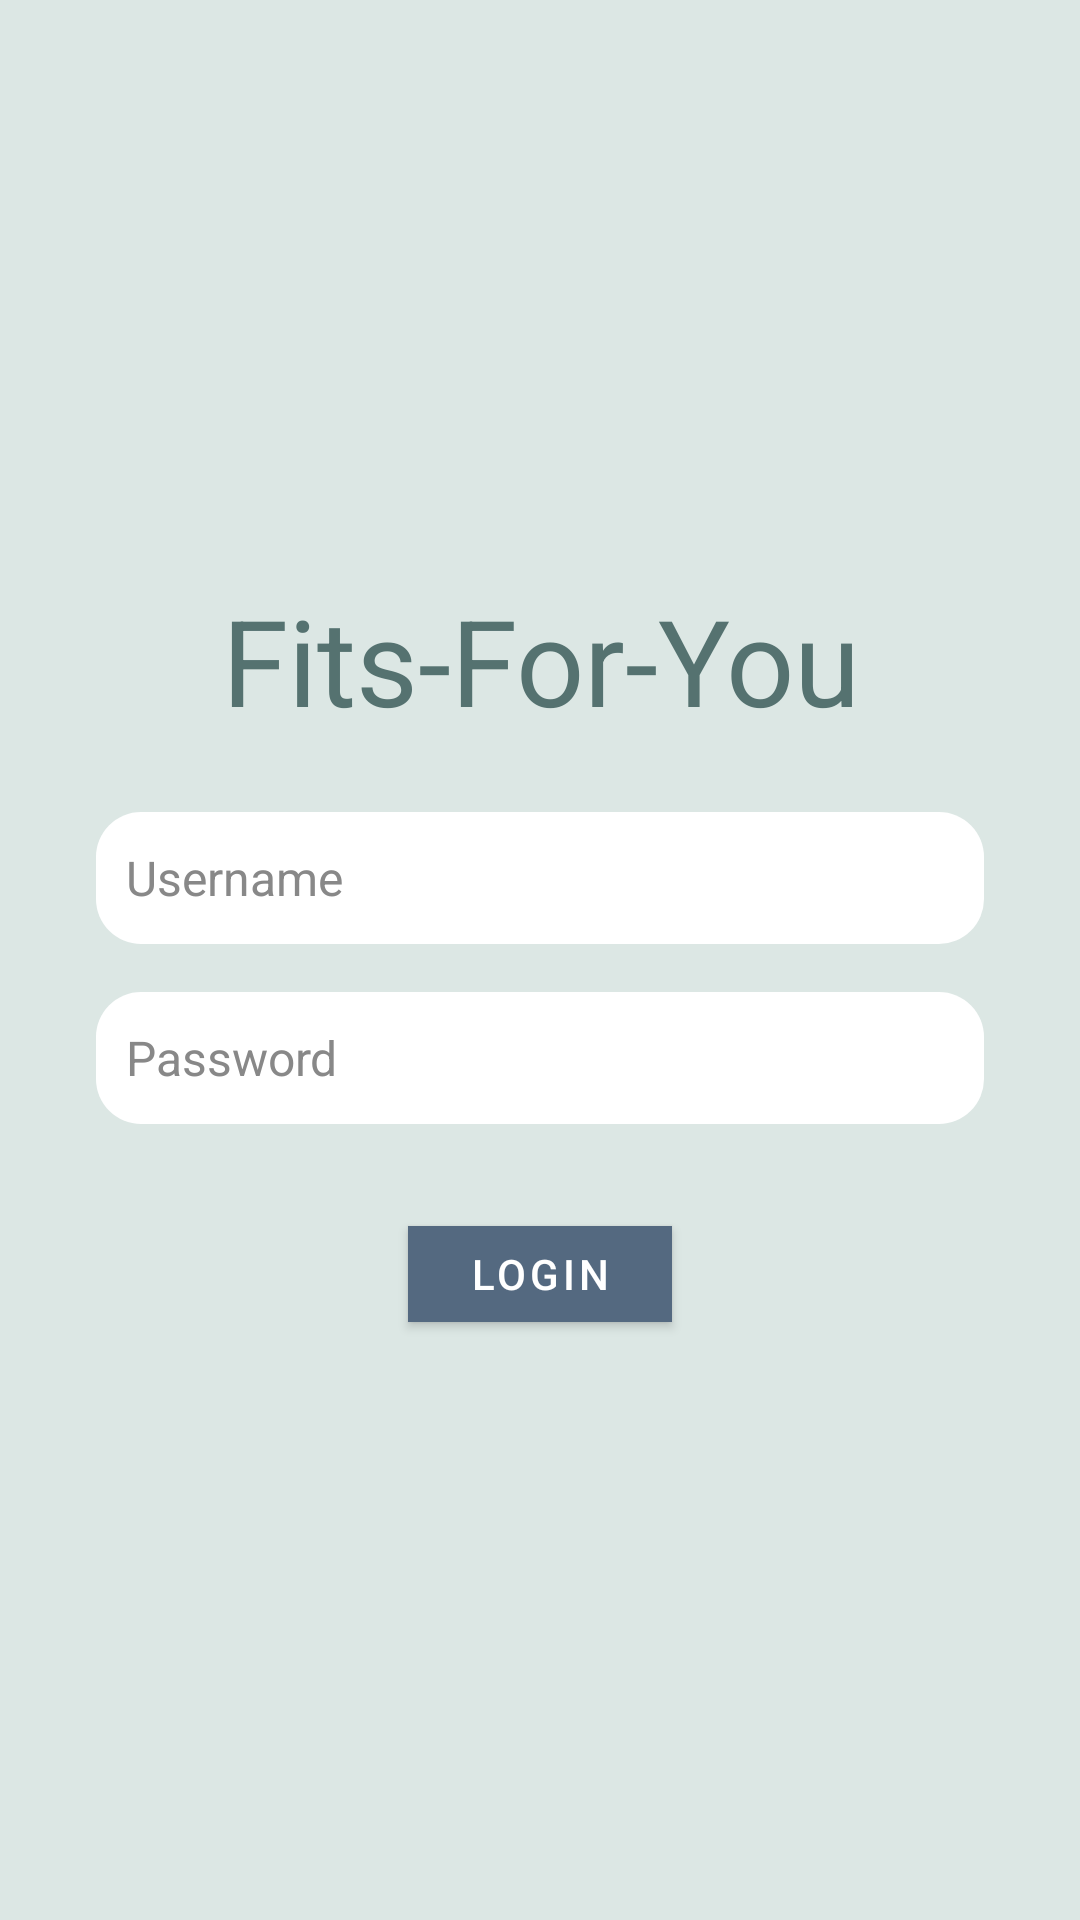

Android layout source for this screen:
<!-- AndroidManifest.xml: application theme Theme.CS4550Weather -->
<!-- res/layout/fragment_login.xml -->
<?xml version="1.0" encoding="utf-8"?>
<androidx.constraintlayout.widget.ConstraintLayout
    xmlns:android="http://schemas.android.com/apk/res/android"
    xmlns:app="http://schemas.android.com/apk/res-auto"
    android:layout_width="match_parent"
    android:layout_height="match_parent"
    android:background="#DCE7E4"
    android:padding="24dp">

    <androidx.constraintlayout.widget.ConstraintLayout
        android:id="@+id/login_container"
        android:layout_width="0dp"
        android:layout_height="wrap_content"
        android:padding="8dp"
        app:layout_constraintTop_toTopOf="parent"
        app:layout_constraintBottom_toBottomOf="parent"
        app:layout_constraintStart_toStartOf="parent"
        app:layout_constraintEnd_toEndOf="parent"
        app:layout_constraintVertical_chainStyle="packed">

        <TextView
            android:id="@+id/login_title"
            android:layout_width="match_parent"
            android:layout_height="wrap_content"
            android:text="Fits-For-You"
            android:textAlignment="center"
            android:textSize="40sp"
            android:textColor="#557270"
            app:layout_constraintTop_toTopOf="parent"
            app:layout_constraintBottom_toTopOf="@+id/username_input"
            app:layout_constraintStart_toStartOf="parent"
            app:layout_constraintEnd_toEndOf="parent"/>

        <EditText
            android:id="@+id/username_input"
            android:layout_width="0dp"
            android:layout_height="44dp"
            android:hint="Username"
            android:padding="10dp"
            android:background="@drawable/rounded_box"
            android:textColor="#000000"
            android:textColorHint="#888888"
            android:textSize="16sp"
            app:layout_constraintTop_toBottomOf="@+id/login_title"
            app:layout_constraintStart_toStartOf="parent"
            app:layout_constraintEnd_toEndOf="parent"
            android:layout_marginTop="24dp"/>

        <EditText
            android:id="@+id/password_input"
            android:layout_width="0dp"
            android:layout_height="44dp"
            android:hint="Password"
            android:padding="10dp"
            android:inputType="textPassword"
            android:background="@drawable/rounded_box"
            android:textColor="#000000"
            android:textColorHint="#888888"
            android:textSize="16sp"
            app:layout_constraintTop_toBottomOf="@+id/username_input"
            app:layout_constraintStart_toStartOf="parent"
            app:layout_constraintEnd_toEndOf="parent"
            android:layout_marginTop="16dp"/>

        <com.google.android.material.button.MaterialButton
            android:id="@+id/login_button"
            android:layout_width="wrap_content"
            android:layout_height="wrap_content"
            android:text="Login"
            android:backgroundTint="#546980"
            android:textColor="@android:color/white"
            android:minHeight="44dp"
            app:cornerRadius="0dp"
            app:layout_constraintTop_toBottomOf="@+id/password_input"
            app:layout_constraintStart_toStartOf="parent"
            app:layout_constraintEnd_toEndOf="parent"
            android:layout_marginTop="28dp"/>
    </androidx.constraintlayout.widget.ConstraintLayout>

</androidx.constraintlayout.widget.ConstraintLayout>
<!-- resources referenced by this layout -->
<resources>
  <!-- drawable rounded_box (drawable) -->
  <?xml version="1.0" encoding="utf-8"?>
  <shape xmlns:android="http://schemas.android.com/apk/res/android"
      android:shape="rectangle">
      <solid android:color="@color/white"/>
      <corners android:radius="15dp"/>
  </shape>
  <style name="Theme.CS4550Weather" parent="Theme.MaterialComponents.DayNight.DarkActionBar">
          
          <item name="colorPrimary">@color/purple_500</item>
          <item name="colorPrimaryVariant">@color/purple_700</item>
          <item name="colorOnPrimary">@color/white</item>
          
          <item name="colorSecondary">@color/teal_200</item>
          <item name="colorSecondaryVariant">@color/teal_700</item>
          <item name="colorOnSecondary">@color/black</item>
          
          <item name="android:statusBarColor">?attr/colorPrimaryVariant</item>
          
      </style>
  <!-- not gathered from this repository: default colours our renderer supplied (Android Studio template values) -->
  <color name="purple_500">#FF6200EE</color>
  <color name="purple_700">#FF3700B3</color>
  <color name="teal_200">#FF03DAC5</color>
  <color name="teal_700">#FF018786</color>
  <color name="black">#FF000000</color>
  <color name="white">#FFFFFFFF</color>
</resources>
